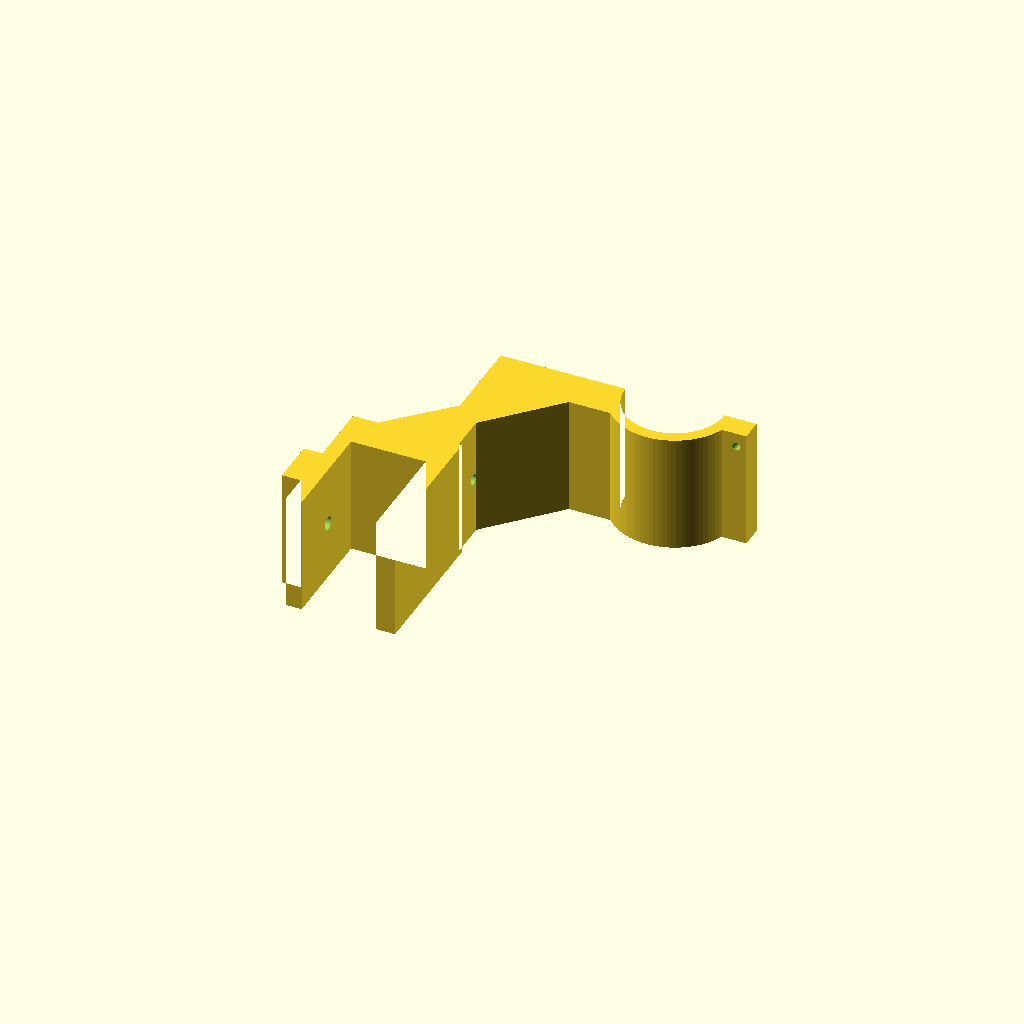
Cell 1: the model at its default parameters.
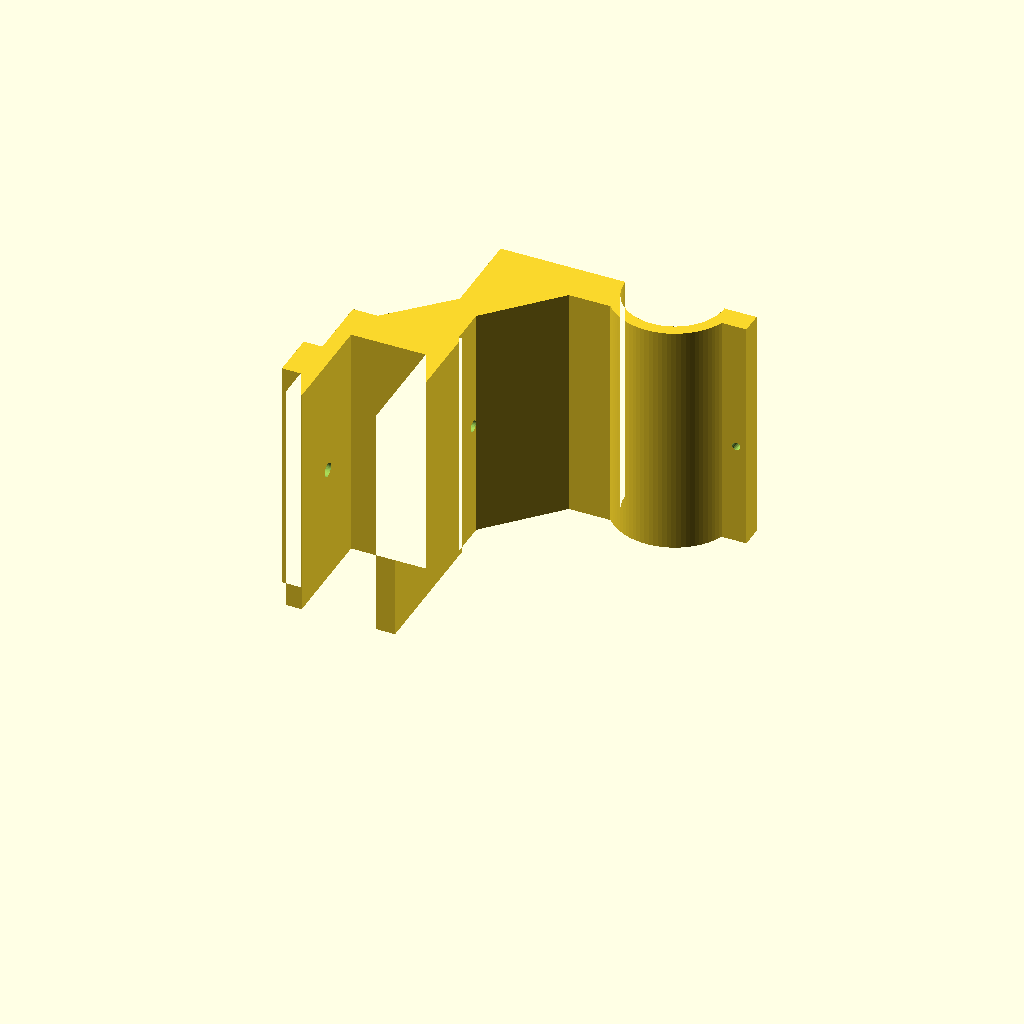
Cell 2: the same model with brk_w = 76.
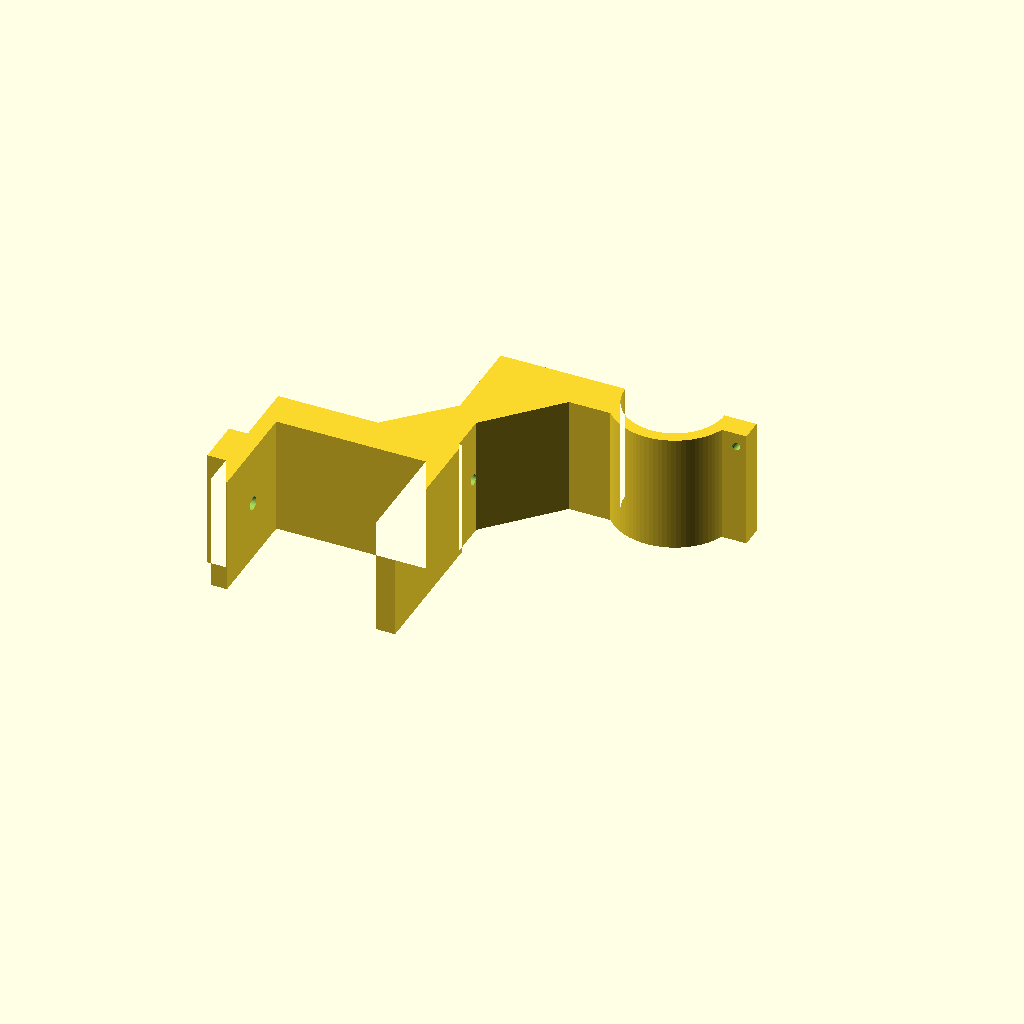
Cell 3: rim_slot = 48 (everything else at default).
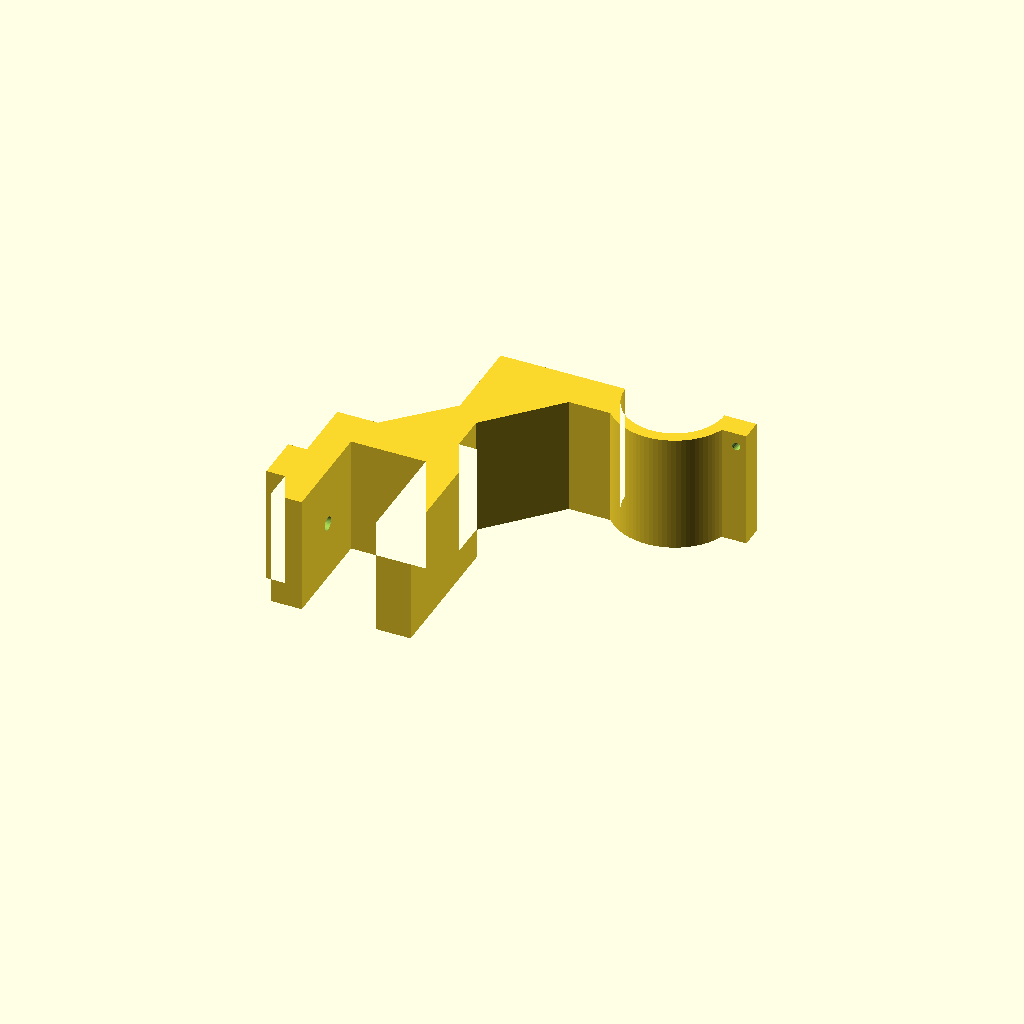
Cell 4: the same model with jaw_t = 10.
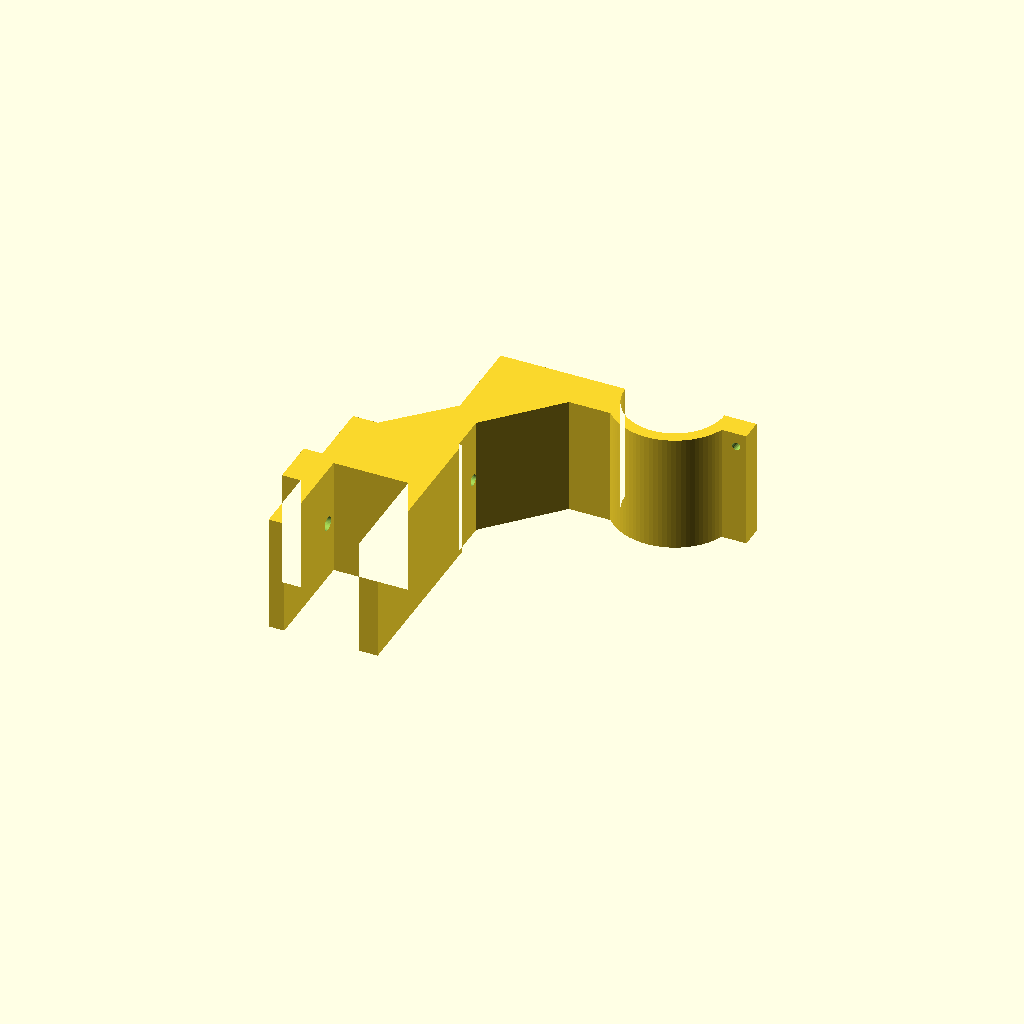
Cell 5: the same model with web_t = 24.
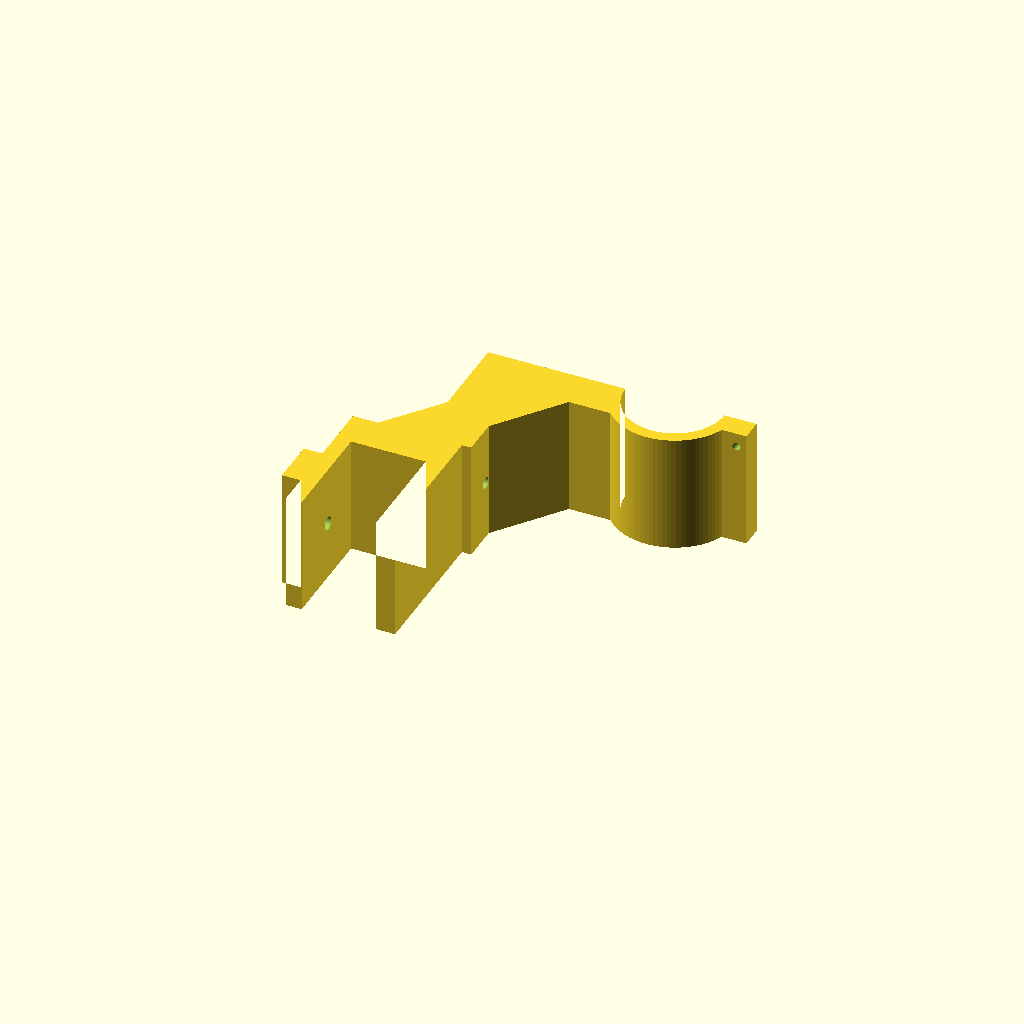
Cell 6: the same model with mast_t = 16.
All cells are drawn from one camera (rotation 55°, 0°, 25°, orthographic, colour scheme Cornfield), so only the parameter changes between them.
OpenSCAD source file cad/bracket.scad:
// =====================================================================
//  AquaFeeder -- bracadeira da borda do aquario + mastro + berco do tubo
//
//  A peca e um PERFIL CONSTANTE extrudado 40mm: imprima EM PE, como sai
//  deste arquivo. Zero suporte, zero overhang, maxima resistencia.
//
//  Sistema de coordenadas LOCAL (= orientacao de impressao):
//     x local = eixo Y da montagem  (positivo = para dentro do aquario)
//     y local = eixo Z da montagem  (0 = topo da borda do aquario)
//     z local = eixo X da montagem  (comprimento do tubo)
//
//  AJUSTE PRINCIPAL: mast_h define a altura do eixo do tubo acima da borda.
//  A calha termina ~36mm abaixo do eixo. Com mast_h=46 a saida fica ~10mm
//  ACIMA do nivel da borda. Aumente se seu aquario tem a agua muito alta.
// =====================================================================
include <common.scad>

brk_w      = 38;    // largura (ao longo do tubo) -- berco vai de x=11 a x=49
rim_slot   = 24;    // vao da garra (borda de ate ~22mm + parafuso)
jaw_t      = 5;
web_t      = 12;
mast_t     = 8;
mast_h     = 46;    // topo da borda -> eixo do tubo
tube_y     = 52;    // eixo do tubo, medido da face interna da borda
cradle_wall= 4.0;
arm_h      = 13;

cr_out = barrel_od/2 + cradle_wall;   // 14.4
ear_u  = 6.6;                         // saliencia das orelhas do berco
// A tampa do berco cabe so na janela livre do tubo (x 40..49), entao ha
// UM par de parafusos, no meio dessa janela: x=44.5 -> local z=33.5
bolt_z = [33.5];

// ---------------------------------------------------------------------
module brk_profile() {
  difference() {
    union() {
        // garra interna (lado da agua)
        translate([-1, -web_t - clamp_depth]) square([jaw_t + 1, clamp_depth]);
        // garra externa
        translate([-1 - rim_slot - jaw_t, -web_t - clamp_depth]) square([jaw_t, clamp_depth]);
        // teto da garra
        translate([-1 - rim_slot - jaw_t, -web_t]) square([rim_slot + 2*jaw_t + 1, web_t]);
        // boss da porca M4
        translate([-1 - rim_slot - jaw_t - 6, -36]) square([6.1, 15]);
        // mastro
        translate([-mast_t/2, 0]) square([mast_t, mast_h]);
        // reforco mastro/teto
        polygon([[-mast_t/2, 0], [-mast_t/2, 18], [-22, 0]]);
        // braco
        translate([-mast_t/2, mast_h - arm_h]) square([tube_y + mast_t/2, arm_h]);
        // reforco do braco
        polygon([[mast_t/2, mast_h - arm_h], [mast_t/2, 12], [24, mast_h - arm_h]]);
        // berco + orelhas dos parafusos da tampa
        translate([tube_y, mast_h]) circle(r = cr_out);
        translate([tube_y - cr_out - ear_u, mast_h - 7]) square([2*(cr_out + ear_u), 7]);
    }
    // furo do tubo e corte de tudo que passa do eixo (a tampa fecha por cima)
    translate([tube_y, mast_h]) circle(r = barrel_od/2 + 0.3 + fit/2);
    translate([tube_y - 40, mast_h]) square([80, 40]);
  }
}

module bracket() {
    difference() {
        linear_extrude(brk_w) brk_profile();

        // parafusos M3 que prendem a tampa do berco (roscados na peca)
        for (z = bolt_z, s = [-1, 1])
            translate([tube_y + s*(cr_out + ear_u/2), mast_h + 1, z])
                rotate([90, 0, 0]) cylinder(d = m3_tap, h = 9);

        // parafuso de aperto M4 + alojamento da porca
        translate([-1 - rim_slot - jaw_t - 7, -28, brk_w/2]) rotate([0, 90, 0]) {
            cylinder(d = m4_free + fit, h = 20);
            rotate([0, 0, 30]) nut_trap(m4_nut_af + 0.25, m4_nut_t + 0.2);
        }

        // fixacao da caixa de eletronica no mastro (M4 auto-atarraxante)
        for (v = [10, 26])
            translate([-mast_t/2 - 1, v, brk_w/2]) rotate([0, 90, 0])
                cylinder(d = 3.6, h = mast_t + 2);
    }
}

bracket();
Parameter table extracted from the source (name, type, default, range or options):
brk_w: number, default 38
rim_slot: number, default 24
jaw_t: number, default 5
web_t: number, default 12
mast_t: number, default 8
mast_h: number, default 46
tube_y: number, default 52
cradle_wall: number, default 4
arm_h: number, default 13
ear_u: number, default 6.6
bolt_z: vector, default [33.5]
